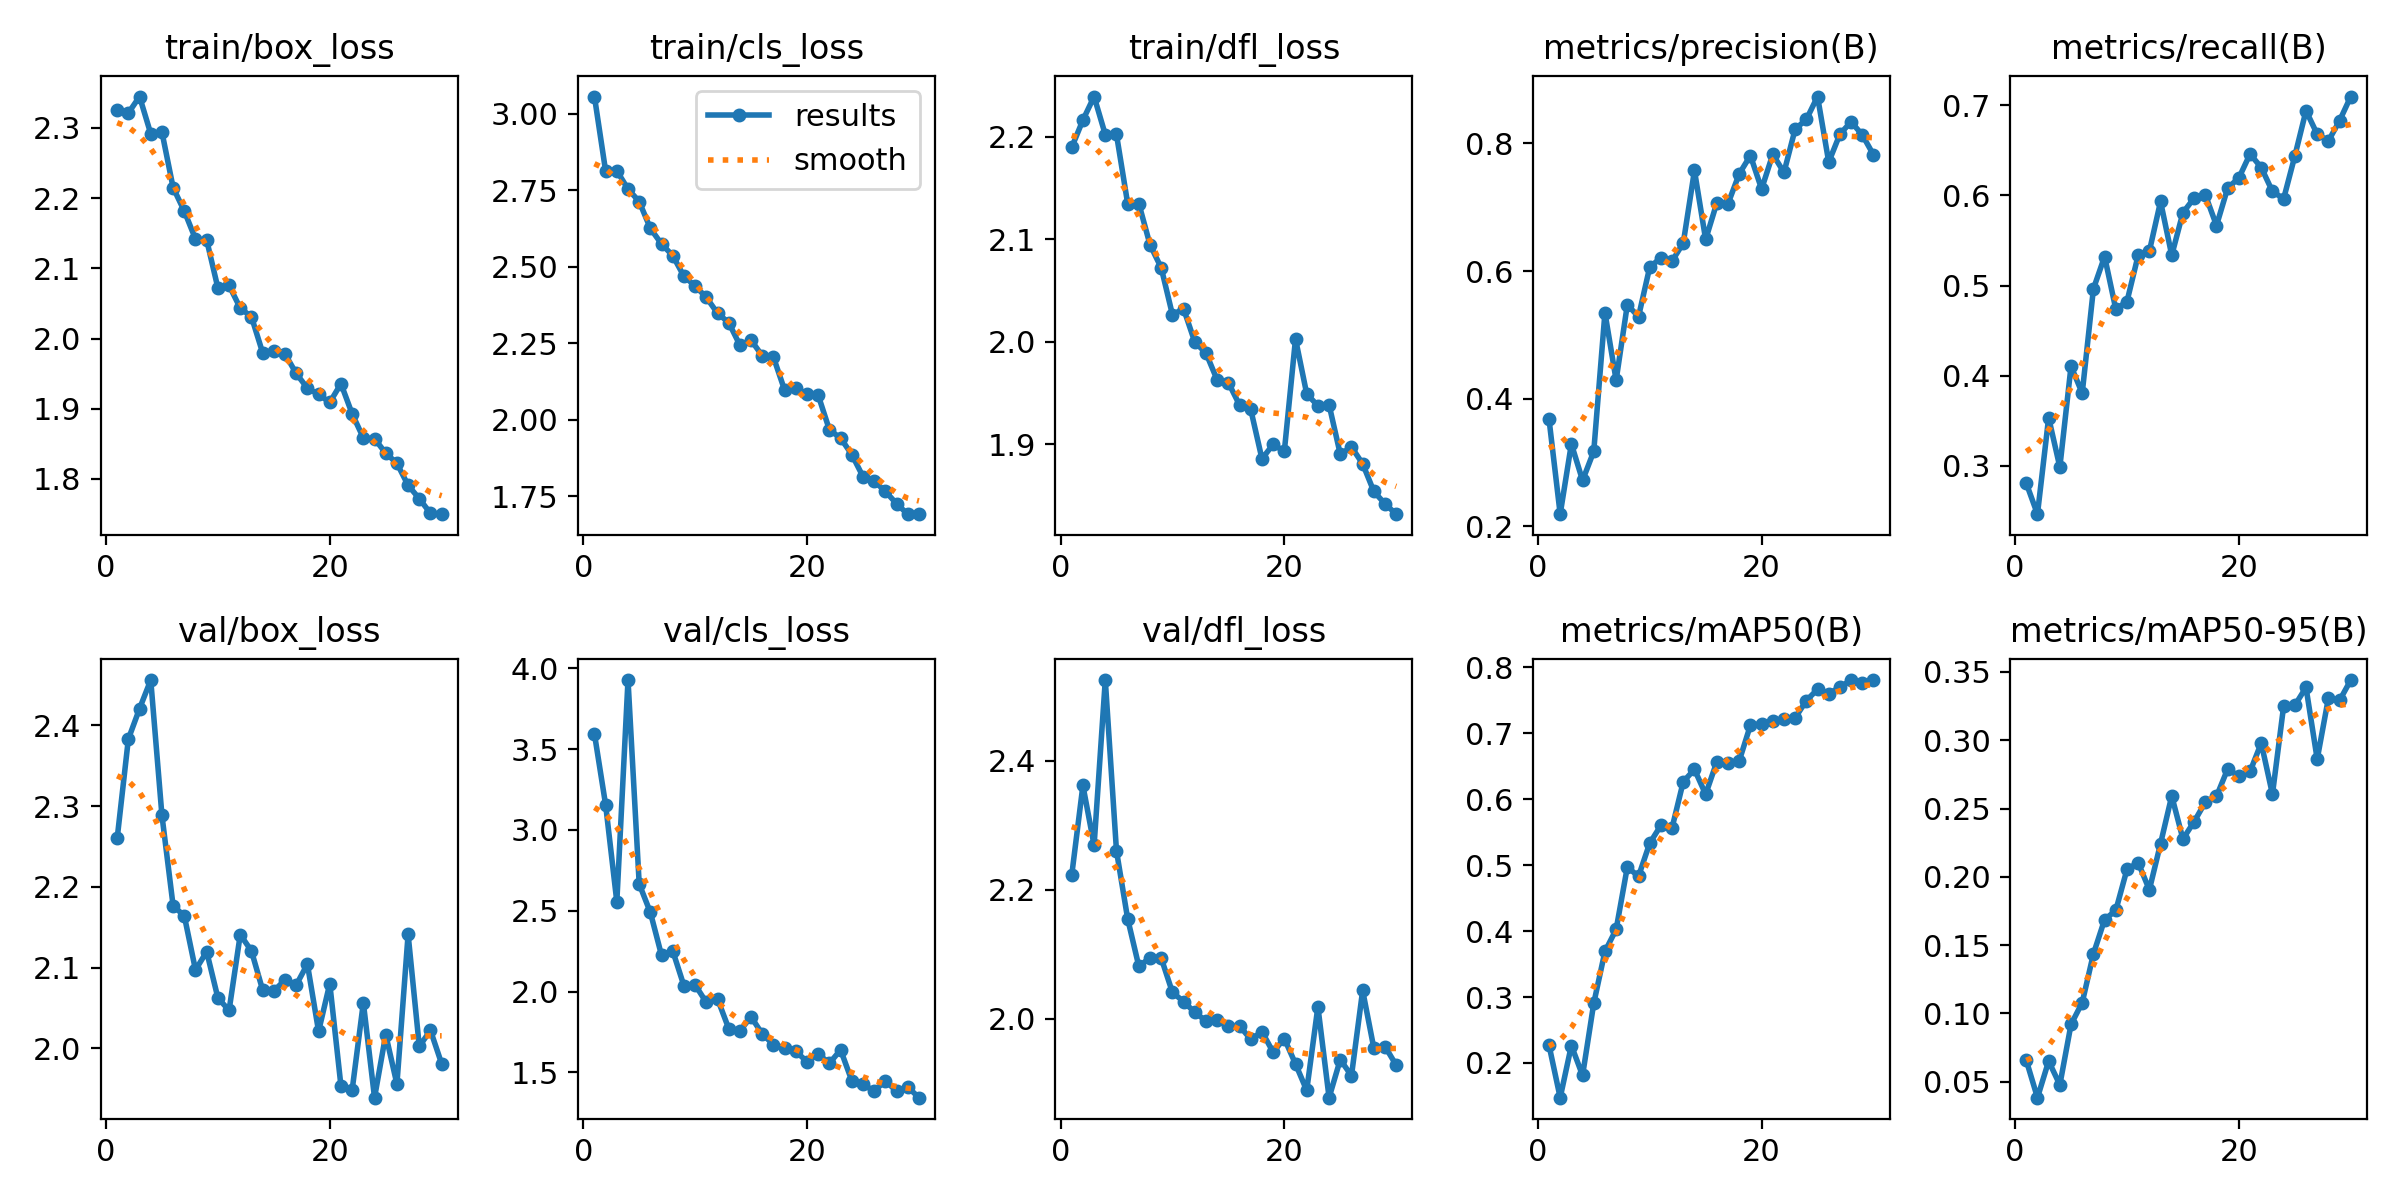

The file beside this chart, header and first rows:
epoch, time, train/box_loss, train/cls_loss, train/dfl_loss, metrics/precision(B), metrics/recall(B), metrics/mAP50(B), metrics/mAP50-95(B), val/box_loss, val/cls_loss, val/dfl_loss, lr/pg0, lr/pg1, lr/pg2
1, 969.8, 2.326, 3.055, 2.19, 0.3683, 0.2807, 0.2271, 0.06559, 2.26, 3.595, 2.223, 0.0006632, 0.0006632, 0.0006632
2, 1882, 2.321, 2.812, 2.216, 0.2191, 0.2463, 0.1474, 0.03823, 2.383, 3.155, 2.362, 0.001286, 0.001286, 0.001286
3, 2756, 2.345, 2.813, 2.239, 0.3292, 0.3534, 0.2264, 0.06503, 2.421, 2.556, 2.269, 0.001865, 0.001865, 0.001865
4, 3662, 2.292, 2.754, 2.202, 0.272, 0.2985, 0.1812, 0.04762, 2.456, 3.928, 2.526, 0.001802, 0.001802, 0.001802
5, 4527, 2.294, 2.713, 2.202, 0.3175, 0.4104, 0.2905, 0.09188, 2.289, 2.666, 2.26, 0.001736, 0.001736, 0.001736
6, 5402, 2.215, 2.625, 2.135, 0.5348, 0.3806, 0.369, 0.1079, 2.176, 2.489, 2.155, 0.00167, 0.00167, 0.00167
7, 6235, 2.182, 2.574, 2.135, 0.429, 0.4963, 0.4025, 0.1435, 2.164, 2.223, 2.081, 0.001604, 0.001604, 0.001604
8, 7178, 2.142, 2.536, 2.094, 0.5473, 0.5322, 0.497, 0.1686, 2.097, 2.251, 2.095, 0.001538, 0.001538, 0.001538
9, 8107, 2.14, 2.469, 2.072, 0.5285, 0.4739, 0.483, 0.1754, 2.12, 2.035, 2.094, 0.001472, 0.001472, 0.001472
10, 9041, 2.072, 2.437, 2.026, 0.6061, 0.4823, 0.5332, 0.2054, 2.062, 2.041, 2.041, 0.001406, 0.001406, 0.001406
11, 10284, 2.076, 2.4, 2.032, 0.6208, 0.5336, 0.5602, 0.2104, 2.047, 1.933, 2.026, 0.00134, 0.00134, 0.00134
12, 11236, 2.043, 2.348, 2, 0.6157, 0.5381, 0.5566, 0.1905, 2.141, 1.954, 2.009, 0.001274, 0.001274, 0.001274
13, 12194, 2.031, 2.317, 1.989, 0.6439, 0.5933, 0.6265, 0.2243, 2.121, 1.771, 1.996, 0.001208, 0.001208, 0.001208
14, 13157, 1.98, 2.244, 1.963, 0.7576, 0.5336, 0.6451, 0.2592, 2.072, 1.758, 1.997, 0.001142, 0.001142, 0.001142
15, 14132, 1.983, 2.26, 1.96, 0.6495, 0.5808, 0.6074, 0.2277, 2.071, 1.843, 1.988, 0.001076, 0.001076, 0.001076
16, 15095, 1.978, 2.209, 1.938, 0.707, 0.597, 0.6568, 0.2403, 2.085, 1.737, 1.988, 0.00101, 0.00101, 0.00101
17, 16085, 1.95, 2.204, 1.934, 0.7057, 0.6008, 0.6546, 0.2546, 2.078, 1.672, 1.968, 0.000944, 0.000944, 0.000944
18, 17053, 1.929, 2.097, 1.886, 0.7523, 0.5666, 0.6579, 0.2589, 2.104, 1.649, 1.979, 0.000878, 0.000878, 0.000878
19, 18010, 1.921, 2.104, 1.9, 0.781, 0.6082, 0.7121, 0.279, 2.021, 1.63, 1.948, 0.000812, 0.000812, 0.000812
20, 18987, 1.909, 2.083, 1.893, 0.7286, 0.6194, 0.7142, 0.2736, 2.08, 1.566, 1.969, 0.000746, 0.000746, 0.000746
21, 19939, 1.936, 2.08, 2.003, 0.7829, 0.646, 0.7186, 0.2771, 1.953, 1.613, 1.929, 0.00068, 0.00068, 0.00068
22, 20887, 1.893, 1.967, 1.949, 0.7546, 0.631, 0.7215, 0.2979, 1.948, 1.556, 1.888, 0.000614, 0.000614, 0.000614
23, 21841, 1.859, 1.941, 1.937, 0.8224, 0.6045, 0.7232, 0.2604, 2.056, 1.639, 2.018, 0.000548, 0.000548, 0.000548
24, 22775, 1.857, 1.887, 1.938, 0.8375, 0.5963, 0.7494, 0.325, 1.939, 1.448, 1.877, 0.000482, 0.000482, 0.000482
25, 23782, 1.837, 1.815, 1.89, 0.8734, 0.6437, 0.7665, 0.3256, 2.017, 1.426, 1.936, 0.000416, 0.000416, 0.000416
26, 24711, 1.822, 1.8, 1.897, 0.7707, 0.694, 0.7598, 0.3387, 1.956, 1.384, 1.911, 0.00035, 0.00035, 0.00035
27, 25631, 1.791, 1.767, 1.881, 0.8146, 0.6679, 0.7699, 0.2861, 2.141, 1.447, 2.044, 0.000284, 0.000284, 0.000284
28, 26561, 1.772, 1.726, 1.854, 0.8338, 0.6604, 0.7806, 0.3308, 2.002, 1.383, 1.954, 0.000218, 0.000218, 0.000218
29, 27484, 1.751, 1.692, 1.842, 0.8134, 0.6829, 0.7764, 0.3291, 2.022, 1.409, 1.957, 0.000152, 0.000152, 0.000152
30, 28417, 1.75, 1.692, 1.832, 0.7821, 0.7097, 0.7805, 0.3441, 1.981, 1.343, 1.927, 8.6e-05, 8.6e-05, 8.6e-05
